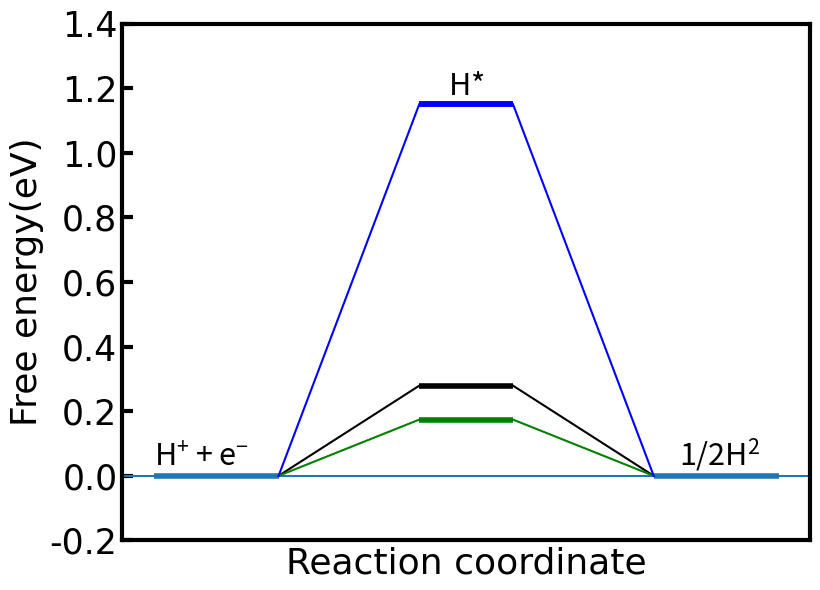

Write the Python code that produced this figure.
import matplotlib.pyplot as plt 
import numpy as np
import pandas as pd
from pylab import *

# Do not need modification #
plt.figure(figsize=(8.3,6))
label_font = {'family':'Arial','weight':'normal','size':26}
legend_font = {'family':'Arial','weight':'normal','size':20}
plt.rcParams['xtick.direction'] = 'in'#将x周的刻度线方向设置向内
plt.rcParams['ytick.direction'] = 'in'#将y轴的刻度方向设置向内
plt.yticks(fontproperties = 'Arial', size = 25)
plt.xticks(fontproperties = 'Arial', size = 25)
plt.xlabel('Reaction coordinate',label_font)
plt.ylabel('Free energy(eV)',label_font)
tick_params(which='major',width=3,length=8)
ax=plt.gca()
bwith = 3
ax.spines['bottom'].set_linewidth(bwith)    
ax.spines['top'].set_linewidth(bwith)
ax.spines['left'].set_linewidth(bwith)  
ax.spines['right'].set_linewidth(bwith)
plt.xticks([])
plt.xlim([-1.1,1.1])
plt.hlines(0,-5,5)
plt.hlines(0,-1,-.6,lw=4)
plt.hlines(0,.6,1,lw=4)
# Do not need modification #

plt.ylim([-.2,1.4])

# barriers = [0.279,1.15,0.174]
barriers = {'black':0.279,'green':0.174,'blue':1.15}
plt.text(-1,0.03,'$\mathregular{H^{+}+e^{-}}$',fontsize=22)
plt.text(.68,0.03,'$\mathregular{1/2H^{2}}$',fontsize=22)
plt.text(0,1.15+0.03,'$\mathregular{H{*}}$',fontsize=22,horizontalalignment="center")

for (c,barrier) in barriers.items():
    plt.hlines(barrier,-0.15,.15,lw=4,color = c)
    plt.plot([-.6,-0.15],[0,barrier],color = c)
    plt.plot([0.15,.6],[barrier,0],color = c)

plt.hlines(1.15,-0.15,.15,lw=4,color='blue')
    
# plt.legend(loc=[0.22,0.03],prop =legend_font,fancybox=False,edgecolor='black')
plt.tight_layout()
plt.savefig('barrier.pdf',dpi=300)
